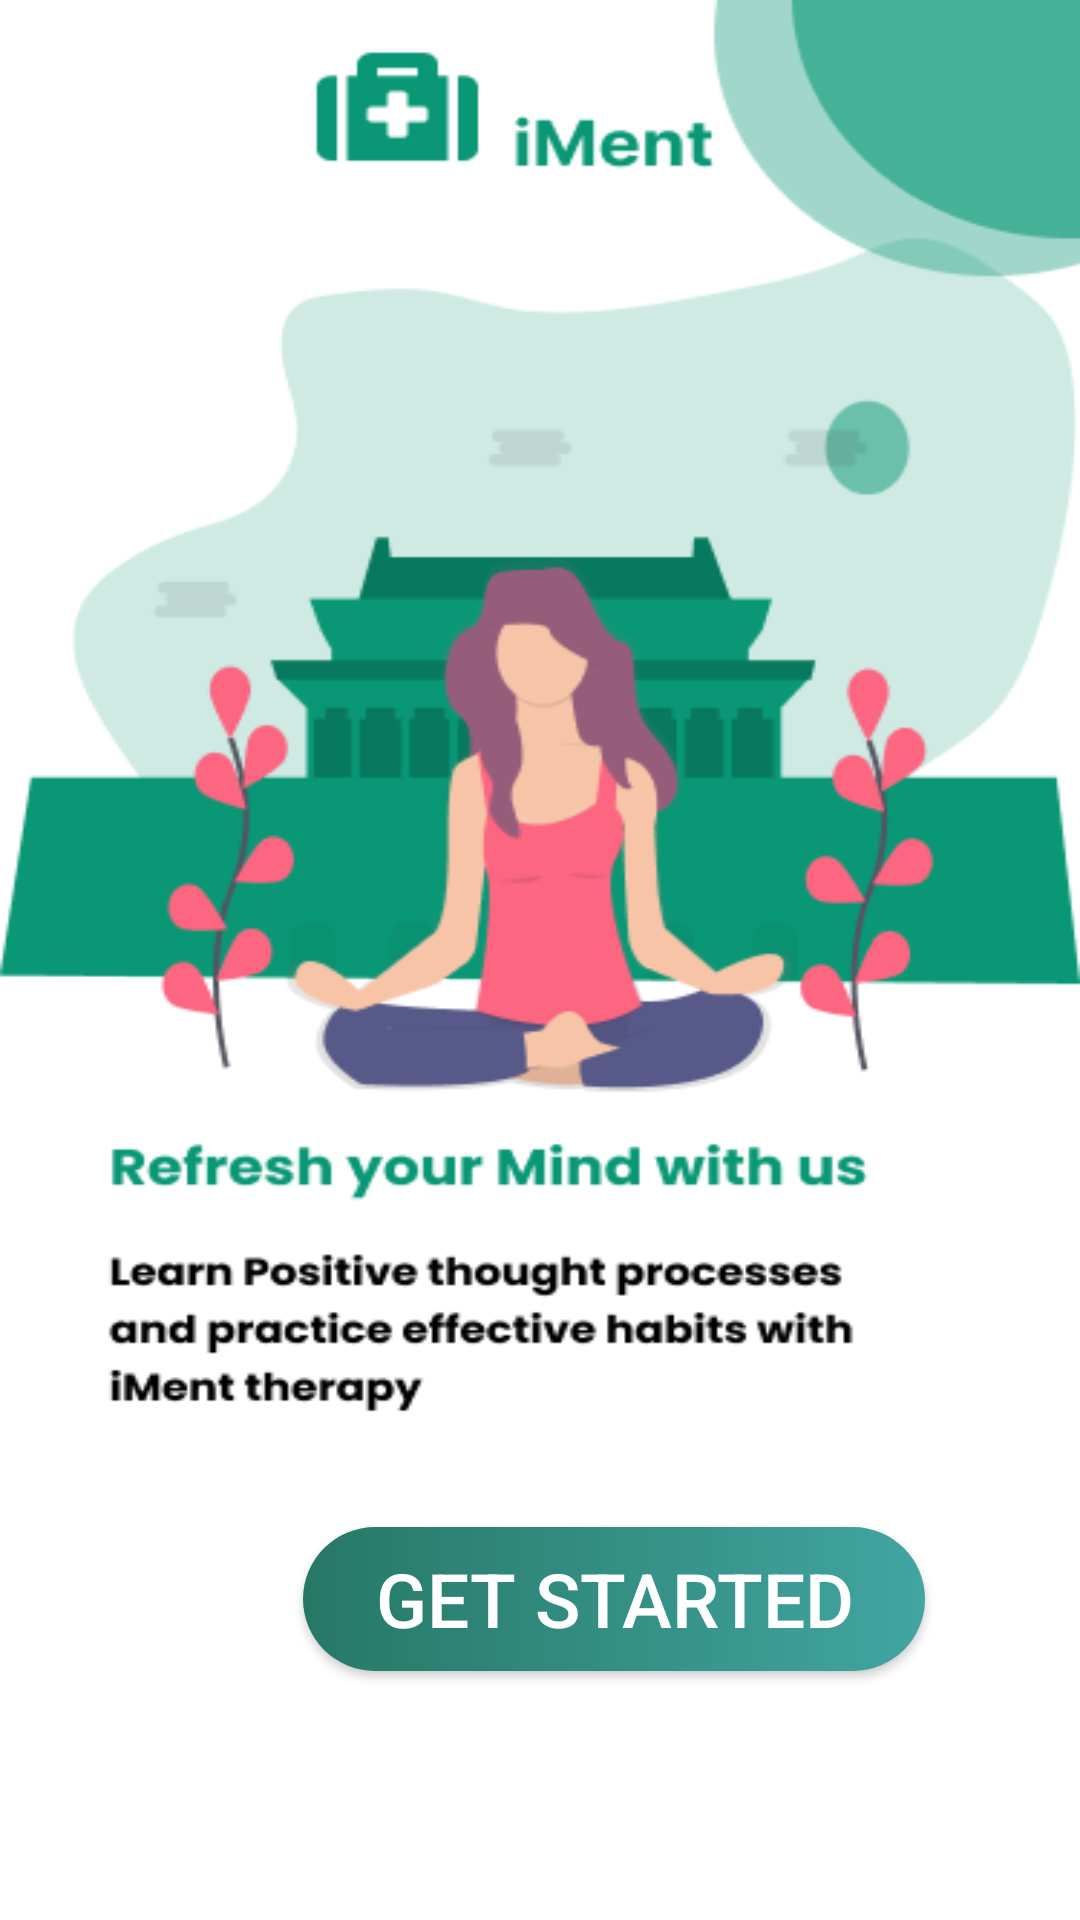

Android layout source for this screen:
<!-- AndroidManifest.xml: application theme Theme.IMent -->
<!-- res/layout/activity_onboard2.xml -->
<?xml version="1.0" encoding="utf-8"?>
<RelativeLayout xmlns:android="http://schemas.android.com/apk/res/android"
    xmlns:app="http://schemas.android.com/apk/res-auto"
    xmlns:tools="http://schemas.android.com/tools"
    android:layout_width="match_parent"
    android:layout_height="match_parent"
    tools:context=".onboard2"
    android:background="@drawable/onboard2">


    <Button
        android:id="@+id/btnfns"
        android:layout_width="wrap_content"
        android:layout_height="wrap_content"
        android:layout_alignParentStart="true"
        android:layout_alignParentRight="true"
        android:layout_alignParentBottom="true"
        android:layout_marginHorizontal="6dp"
        android:layout_marginStart="101dp"
        android:layout_marginLeft="135dp"
        android:layout_marginRight="104dp"
        android:layout_marginBottom="83dp"
        android:background="@drawable/onb_bg"
        android:paddingHorizontal="24dp"
        android:text="GET STARTED"
        android:textColor="@color/white"
        android:textSize="25sp" />

</RelativeLayout>
<!-- resources referenced by this layout -->
<resources>
  <color name="white">#FFFFFFFF</color>
  
      //bottom sheet dialog
  <!-- drawable onb_bg (drawable-v24) -->
  <?xml version="1.0" encoding="utf-8"?>
  <shape xmlns:android="http://schemas.android.com/apk/res/android">
      <gradient
          android:startColor="#267865"
          android:endColor="#42a5a2">
      </gradient>
  
      <corners
          android:radius="30dp">
      </corners>
  </shape>
  <!-- drawable onboard2: png bitmap (drawable-v24, 47018 bytes) -->
  <style name="Theme.IMent" parent="Theme.MaterialComponents.DayNight.NoActionBar">
          
          <item name="colorPrimary">#267865</item>
          <item name="colorPrimaryVariant">@color/purple_700</item>
          <item name="colorOnPrimary">@color/white</item>
          
          <item name="colorSecondary">@color/teal_200</item>
          <item name="colorSecondaryVariant">@color/teal_700</item>
          <item name="colorOnSecondary">@color/black</item>
          
          <item name="android:statusBarColor" tools:targetApi="l">?attr/colorPrimaryVariant</item>
          
      </style>
  <color name="purple_700">#FF3700B3</color>
  <color name="teal_200">#FF03DAC5</color>
  <color name="teal_700">#FF018786</color>
  <color name="black">#FF000000</color>
</resources>
